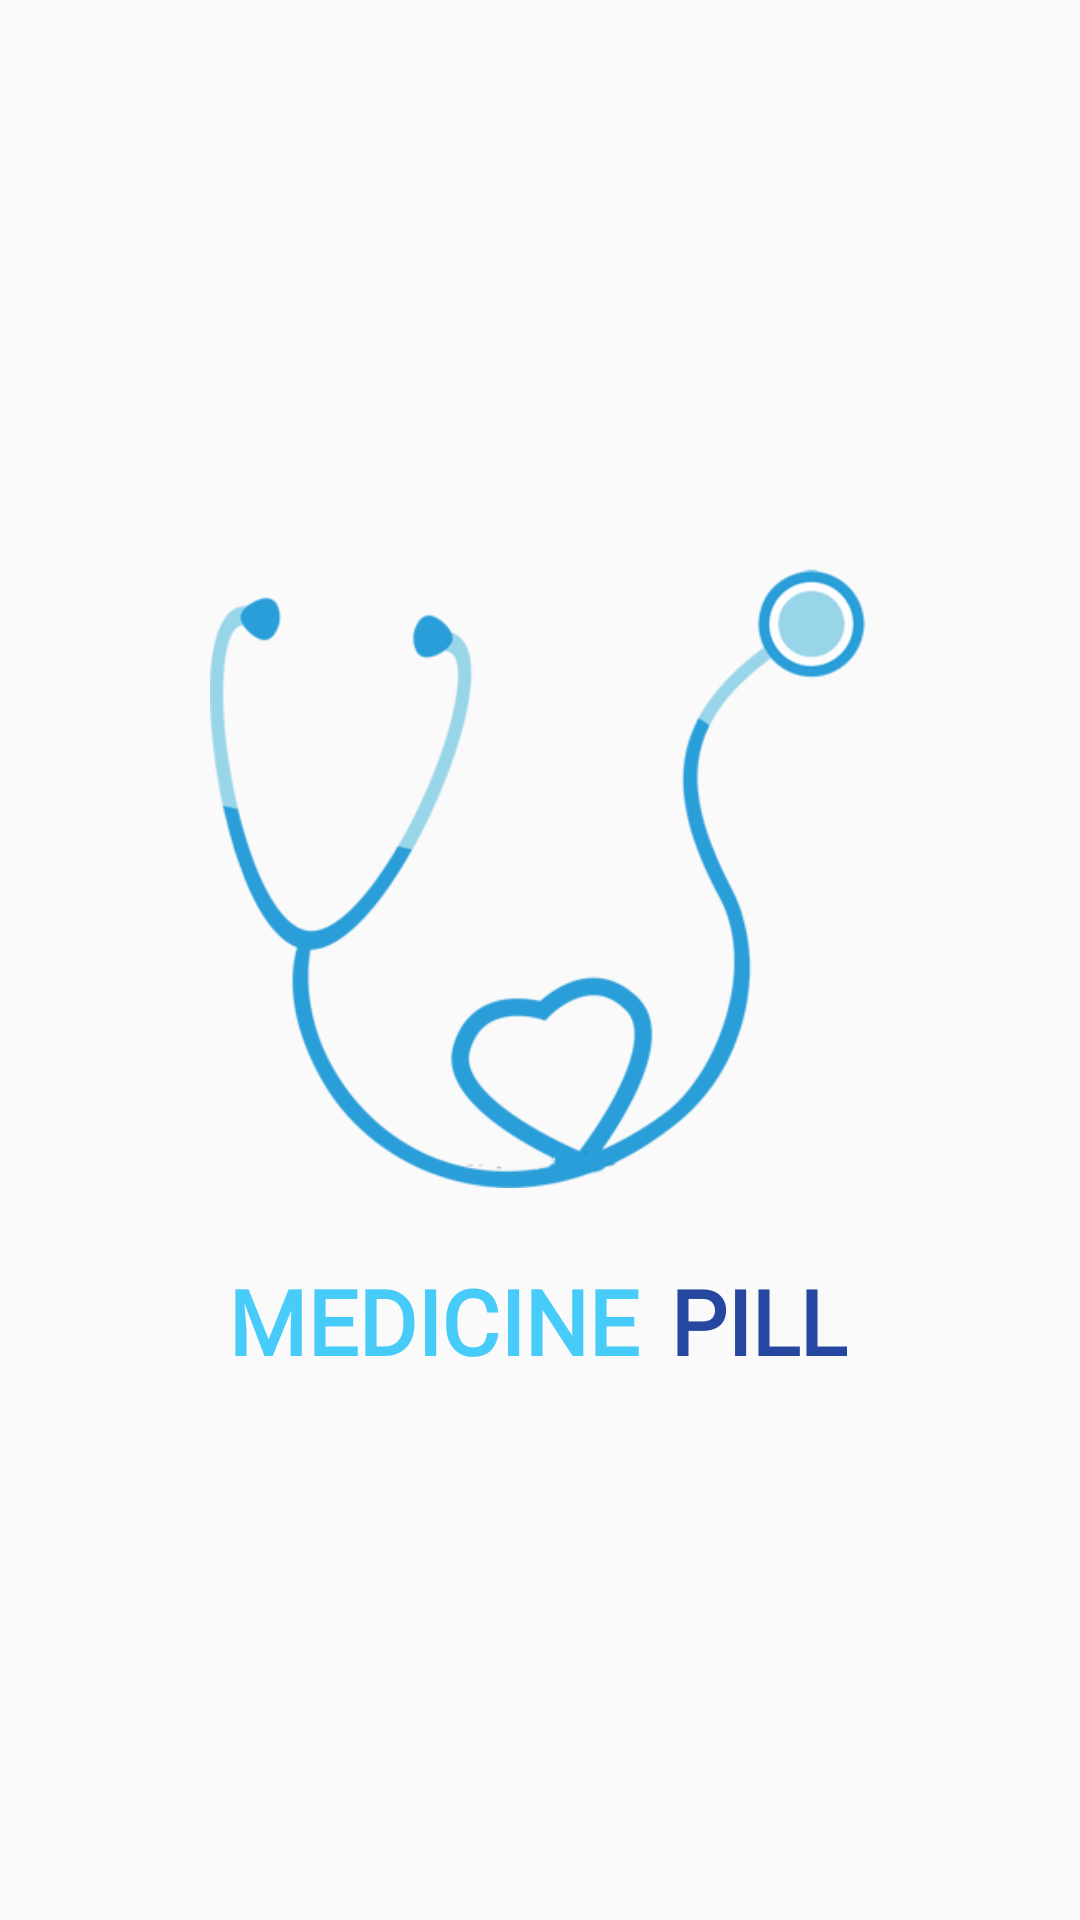

Here is an Android app screen rendered from its layout file. Give the layout XML and the strings, colors and styles it references.
<!-- AndroidManifest.xml: application theme Theme.Ministry_of_Health -->
<!-- res/layout/activity_splash_screen.xml -->
<?xml version="1.0" encoding="utf-8"?>
<androidx.constraintlayout.widget.ConstraintLayout xmlns:android="http://schemas.android.com/apk/res/android"
    xmlns:app="http://schemas.android.com/apk/res-auto"
    xmlns:tools="http://schemas.android.com/tools"
    android:layout_width="match_parent"
    android:layout_height="match_parent"
    tools:context=".splash_screen">

  <ImageView
      android:id="@+id/imghome"
      android:layout_width="0dp"
      android:layout_height="220dp"
      android:layout_marginStart="16dp"
      android:layout_marginLeft="16dp"
      android:layout_marginTop="176dp"
      android:layout_marginEnd="16dp"
      android:layout_marginRight="16dp"
      app:layout_constraintEnd_toEndOf="parent"
      app:layout_constraintHorizontal_bias="0.0"
      app:layout_constraintStart_toStartOf="parent"
      app:layout_constraintTop_toTopOf="parent"
      app:srcCompat="@drawable/logoapp2" />

  <TextView
      android:id="@+id/textView22"
      android:layout_width="0dp"
      android:layout_height="wrap_content"
      android:layout_marginStart="76dp"
      android:layout_marginLeft="76dp"
      android:layout_marginTop="24dp"
      android:fontFamily="@font/coiny"
      android:gravity="center"
      android:text="MEDICINE"
      android:textColor="@color/color16"
      android:textSize="30sp"
      android:textStyle="bold"
      app:layout_constraintStart_toStartOf="parent"
      app:layout_constraintTop_toBottomOf="@+id/imghome" />

  <TextView
      android:id="@+id/textView35"
      android:layout_width="wrap_content"
      android:layout_height="wrap_content"
      android:layout_marginStart="2dp"
      android:layout_marginLeft="2dp"
      android:layout_marginTop="24dp"
      android:layout_marginEnd="16dp"
      android:layout_marginRight="16dp"
      android:fontFamily="@font/coiny"
      android:gravity="center"
      android:text="PILL"
      android:textColor="@color/color15"
      android:textSize="30sp"
      android:textStyle="bold"
      app:layout_constraintEnd_toEndOf="parent"
      app:layout_constraintHorizontal_bias="0.117"
      app:layout_constraintStart_toEndOf="@+id/textView22"
      app:layout_constraintTop_toBottomOf="@+id/imghome" />

</androidx.constraintlayout.widget.ConstraintLayout>
<!-- resources referenced by this layout -->
<resources>
  <color name="color15">#2547A0</color>
  <color name="color16">#47CCF9</color>
  <!-- drawable logoapp2: png bitmap (drawable, 27038 bytes) -->
  <style name="Theme.Ministry_of_Health" parent="Theme.AppCompat.DayNight.NoActionBar">
          
          <item name="colorPrimary">@color/purple_500</item>
          <item name="colorPrimaryVariant">@color/purple_700</item>
          <item name="colorOnPrimary">@color/white</item>
          
          <item name="colorSecondary">@color/teal_200</item>
          <item name="colorSecondaryVariant">@color/teal_700</item>
          <item name="colorOnSecondary">@color/black</item>
          
          <item name="android:statusBarColor" tools:targetApi="l">?attr/colorPrimaryVariant</item>
          
      </style>
  <color name="purple_500">#FF6200EE</color>
  <color name="purple_700">#FF3700B3</color>
  <color name="white">#FFFFFFFF</color>
  <color name="teal_200">#FF03DAC5</color>
  <color name="teal_700">#FF018786</color>
  <color name="black">#FF000000</color>
</resources>
